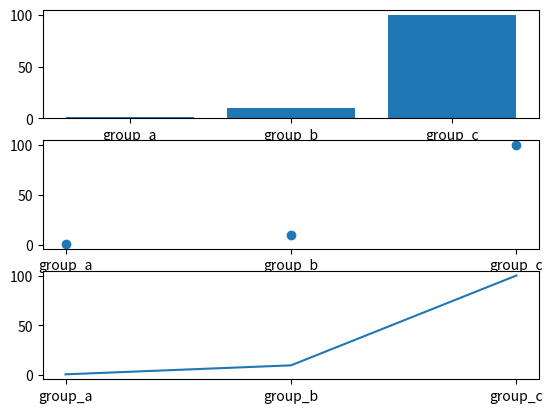

Python code for this plot:
import matplotlib.pyplot as plt

names = ['group_a', 'group_b', 'group_c']
values = [1, 10, 100]

#plt.figure(figsize=(9, 3))

plt.subplot(311)
plt.bar(names, values)
plt.subplot(312)
plt.scatter(names, values)
plt.subplot(313)
plt.plot(names, values)
#plt.suptitle('Categorical Plotting')
plt.show()